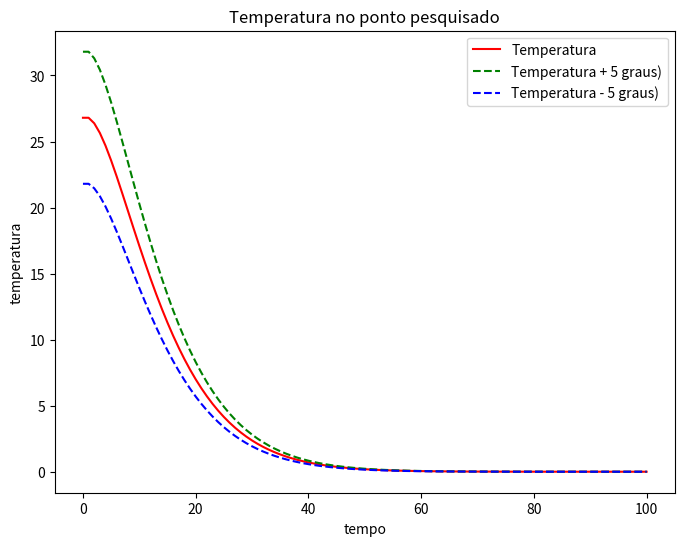

The matplotlib source for this figure:
# -*- coding: utf-8 -*-
"""
Created on Fri Feb 15 14:49:23 2019

@author: gabic
"""
import sys
import numpy as np
import matplotlib.pyplot as plt
import matplotlib.lines as mlines
from matplotlib.pyplot import figure

#define o tamanho dos graficos

figure(num=None, figsize=(8, 6), dpi=72, facecolor='w', edgecolor='k')


#Definicao de valores
dt = 1 #espaco de tempo 
n = 5 #quantidade de pontos
u = -0.1
v = 0.5/2

passos = 100 #quantos passos no tempo vai dar
temperatura_inicial = 26.8

h = 10.0/n #espacamento da grade

def imprimeMatriz(matriz):
        ordem = len(matriz[0])
        just_space = 5
        for i in range(ordem):
            for j in range(ordem):
                sys.stdout.write("{0:.1f}".format(matriz[i][j]).ljust(just_space))
            #sys.stdout.write("| " + repr(vetor_solucao[i]).ljust(just_space))
            sys.stdout.flush()
            print("")
        print("--------------------------")

def matrizEuler(n, u, v, h, dt):
    
    p = 1 - ((u-v)*(dt/h))
    q = (u*dt) / h
    r = -(v*dt) / h    
    
    diagonal_principal = np.ones((n,), np.float64) * p
    diagonal_q = np.ones((n-1,), np.float64) * q
    diagonal_r = np.ones((n,), np.float64) * r
    
    T = np.diagflat(diagonal_principal, 0) + np.diagflat(diagonal_q, -1)
    I = np.diagflat(diagonal_r, 0)
    
    diagonal_k = np.ones((n-1,), np.float64)
    K = np.diagflat(diagonal_k, 1)
    
    A = np.kron(np.identity(n), T) + np.kron(K, I)

    '''
    print(T)
    print("------")
    print(I)
    print("------")
    print(K)
    print("------")
    imprimeMatriz(A)
    '''
    
    return A

def matrizEulerEstatico(n, u, v, h):
    
    p = (u-v)/h
    q = -u/h
    r = v/h
    
    diagonal_principal = np.ones((n,), np.float64) * p
    diagonal_r = np.ones((n-1,), np.float64) * r
    diagonal_q = np.ones((n,), np.float64) * q
    
    T = np.diagflat(diagonal_principal, 0) + np.diagflat(diagonal_r, 1)
    I = np.diagflat(diagonal_q, 0)
    
    diagonal_k = np.ones((n-1,), np.float64)
    K = np.diagflat(diagonal_k, -1)
    
    A = np.kron(np.identity(n), T) + np.kron(K, I)

    '''
    print(T)
    print("------")
    print(I)
    print("------")
    print(K)
    print("------")
    imprimeMatriz(A)
    '''
    
    return A

def matrizDiferencaCentral(n, u, v, h, dt):
    
    p = -(u*dt)/(2.0*h)
    q = -(v*dt)/(2.0*h)
    
    diagonal_principal = np.ones((n,), np.float64)
    diagonal_q = np.ones((n-1,), np.float64) * q
    diagonal_p = np.ones((n,), np.float64) * p
    
    T = np.diagflat(diagonal_principal, 0) + np.diagflat(diagonal_q, 1) + np.diagflat(diagonal_q, -1) * -1
    I = np.diagflat(diagonal_p, 0)
    
    diagonal_k = np.ones((n-1,), np.float64)
    K = np.diagflat(diagonal_k, -1) * -1 + np.diagflat(diagonal_k, 1)
    
    A = np.kron(np.identity(n), T) + np.kron(K, I)

    '''
    print(T)
    print("------")
    print(I)
    print("------")
    print(K)
    print("------")
    imprimeMatriz(A)
    '''
    
    return A   


#vetor de vetores
Ta = np.zeros((passos+1, n**2), np.float64)
Tb = np.zeros((passos+1, n**2), np.float64)
Tc = np.zeros((passos+1, n**2), np.float64)

temperatura_media = np.zeros((passos+1), np.float64)

#vetor pra armazenar os dados de um ponto pro teste de estabilidade
posicao_estabilidade = np.zeros((passos+1), np.float64)
vetor_estabilidade = np.zeros((passos+1), np.float64)
vetor_estabilidade_mais20 = np.zeros((passos+1), np.float64)
vetor_estabilidade_menos20 = np.zeros((passos+1), np.float64)

'''
Sistema:
    T(n+1) = (I + dt*A) * T(n)
    T(0) = Temperatura inicial
    
Com:
    I: matriz identidade
    dt: variacao de tempo
    A: matriz de diferencas finitas
    T(n): matriz atual
    T(n+1): proxima matriz
'''    



    
matriz = matrizEulerEstatico(n, u, v, h)
#matriz = matrizEuler(n, u, v, h, dt)
#matriz = matrizDiferencaCentral(n, u, v, h, dt)

C = np.identity(n**2) + (matriz * dt)


#Aqui ativa aquela variavel aleatoria que o professor pediu pra colocar
#usar True ou False
usarVetorAleatorio = False


#------ Temperatura a verificar -------


#cria matriz com a temperatura inicial
Ta[0] = np.ones((n**2), np.float64) * temperatura_inicial

#calcula a formula
for i in range(passos):
    
    if(usarVetorAleatorio):
        W = np.random.rand(n**2,)
        Ta[i+1] = np.dot(C, Ta[i]) + W
    else:
        Ta[i+1] = np.dot(C, Ta[i])
    

#------ Temperatura a verificar + 20 graus -------
        

#cria matriz com a temperatura inicial
Tb[0] = np.ones((n**2), np.float64) * (temperatura_inicial + 5)

#calcula a formula
for i in range(passos):
    
    if(usarVetorAleatorio):
        W = np.random.rand(n**2,)
        Tb[i+1] = np.dot(C, Tb[i]) + W
    else:
        Tb[i+1] = np.dot(C, Tb[i])
    

#------ Temperatura a verificar - 20 graus -------
        

#cria matriz com a temperatura inicial
Tc[0] = np.ones((n**2), np.float64) * (temperatura_inicial - 5)

#calcula a formula
for i in range(passos):
    
    if(usarVetorAleatorio):
        W = np.random.rand(n**2,)
        Tc[i+1] = np.dot(C, Tc[i]) + W
    else:
        Tc[i+1] = np.dot(C, Tc[i])
    



#imprime e separa pontos pra testar a estabilidade
for k in range(passos+1):
    
    #converte de vetor pra matriz
    Ma = Ta[k].reshape((n, n))
    Mb = Tb[k].reshape((n, n))
    Mc = Tc[k].reshape((n, n))

    #pega um ponto que nao esta no meio
    i = int(n * 0.75)
    j = int(n * 0.75)
    
     #tira um ponto pra testar a estabilidade
    posicao_estabilidade[k] = k * dt
    vetor_estabilidade[k] = Ma[i][j]
    vetor_estabilidade_mais20[k] = Mb[i][j]
    vetor_estabilidade_menos20[k] = Mc[i][j]
    
    #aqui imprime a matriz numa imagem colorida
    '''
    #plt.switch_backend('Agg')
    plt.matshow(Ma, vmin=-temperatura_inicial, vmax=temperatura_inicial)
    #plt.matshow(Ma)
    plt.colorbar()
    plt.show()
    #plt.savefig("matriz/matriz" + str(k) + ".png")
    '''
    temperatura_media[k] = np.mean(Ma)
        

#------ Imprime o grafico de teste de estabilidade -------
    
figure(num=None, figsize=(8, 6), dpi=72, facecolor='w', edgecolor='k')

plt.plot(
    posicao_estabilidade, vetor_estabilidade, 'r-' 
    )
plt.plot(
    posicao_estabilidade, vetor_estabilidade_mais20, 'g--' 
    )
plt.plot(
    posicao_estabilidade, vetor_estabilidade_menos20, 'b--' 
    )

plt.ylabel(u"temperatura") #esse 'u' antes da string é pra converter o texto pra unicode
plt.xlabel(u"tempo")


#legendas do grafico    
a_line = mlines.Line2D([], [], color='red', marker='', linestyle='-', markersize=0, label=u'Temperatura')
b_line = mlines.Line2D([], [], color='green', marker='', linestyle='--', markersize=0, label=u'Temperatura + 5 graus)')
c_line = mlines.Line2D([], [], color='blue', marker='', linestyle='--', markersize=0, label=u'Temperatura - 5 graus)')

plt.legend(handles=[a_line, b_line, c_line], loc='upper right')

'''Posicoes da legenda 
    upper right
    upper left
    lower left
    lower right
    right
    center left
    center right
    lower center
    upper center
    center
'''

plt.title(u"Temperatura no ponto pesquisado", )
plt.show()
#plt.savefig("previsao.png")

